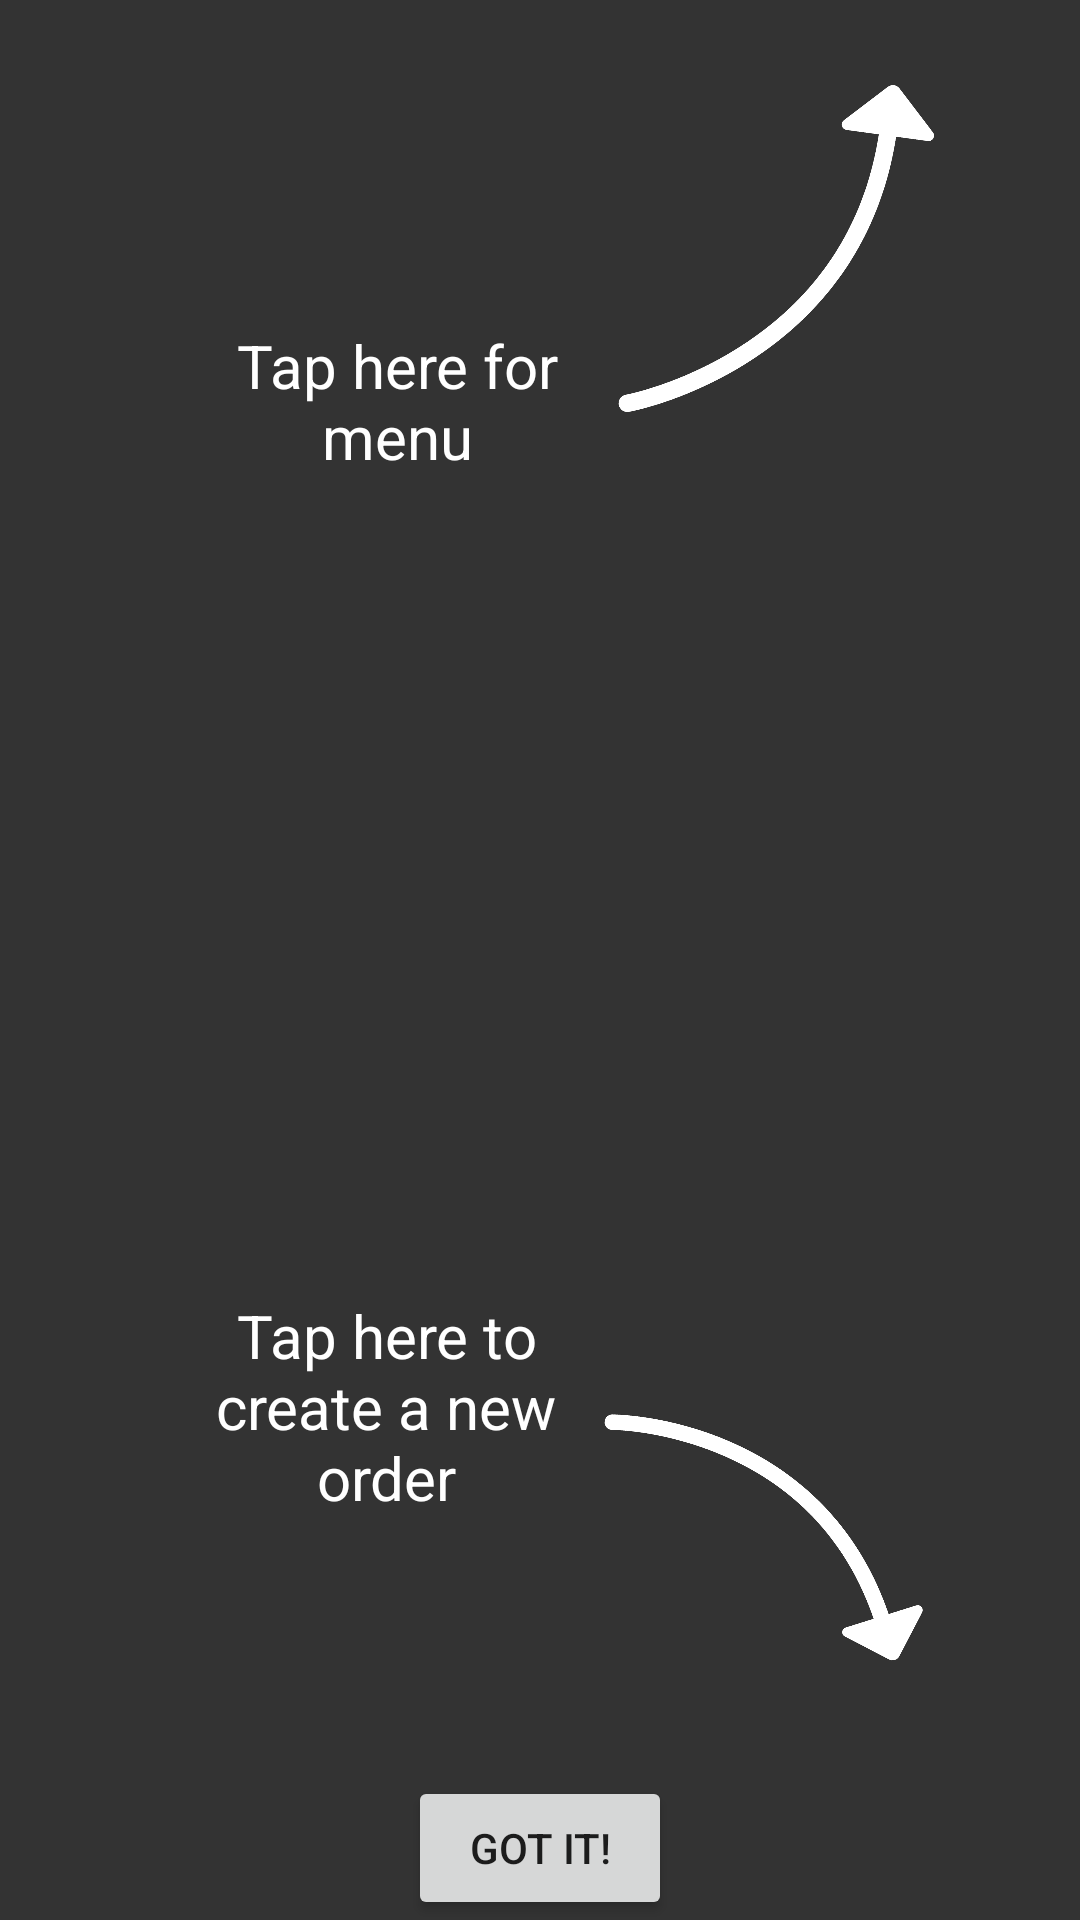

This screen was rendered from an Android layout file. Write that file and the resources it references.
<!-- AndroidManifest.xml: application theme Theme.CoShop -->
<!-- res/layout/explanation_layout.xml -->
<?xml version="1.0" encoding="utf-8"?>
<RelativeLayout xmlns:android="http://schemas.android.com/apk/res/android"
    android:layout_width="match_parent"
    android:layout_height="match_parent"
    android:background="#CC000000"> 

    

    

    

    

    

    <ImageView
        android:id="@+id/arrow_to_plus"
        android:layout_width="188dp"
        android:layout_height="157dp"
        android:layout_alignTop="@id/newOrderButton"
        android:layout_alignEnd="@id/newOrderButton"
        android:layout_marginTop="-139dp"
        android:layout_marginEnd="-7dp"
        android:rotation="95"
        android:rotationY="178"
        android:src="@drawable/white_arrow" />

    <TextView
        android:id="@+id/text_plus"
        android:layout_width="124dp"
        android:layout_height="wrap_content"
        android:layout_below="@id/arrow_to_plus"
        android:layout_alignEnd="@id/arrow_to_plus"
        android:layout_marginTop="-159dp"
        android:layout_marginEnd="158dp"
        android:gravity="center"
        android:text="Tap here to create a new order"
        android:textColor="@color/white"
        android:textSize="20sp" />

    

    

    

    <ImageView
        android:id="@+id/arrow_to_menu"
        android:layout_width="211dp"
        android:layout_height="242dp"
        android:layout_alignParentTop="true"
        android:layout_alignParentEnd="true"
        android:layout_marginStart="10dp"
        android:layout_marginTop="-39dp"
        android:layout_marginEnd="-4dp"
        android:rotation="-95"
        android:src="@drawable/white_arrow"
        android:visibility="visible" />

    <TextView
        android:id="@+id/text_menu"
        android:layout_width="121dp"
        android:layout_height="wrap_content"
        android:layout_alignTop="@id/arrow_to_menu"
        android:layout_alignParentEnd="true"
        android:layout_marginTop="147dp"
        android:layout_marginEnd="167dp"
        android:gravity="center"
        android:text="Tap here for menu"
        android:textColor="@android:color/white"
        android:textSize="20sp"
        android:visibility="visible" />

    <ImageView
        android:id="@+id/arrow_to_filter"
        android:layout_width="198dp"
        android:layout_height="191dp"
        android:layout_alignParentStart="true"
        android:layout_alignParentTop="true"
        android:layout_marginStart="147dp"
        android:layout_marginTop="8dp"
        android:rotation="-74"
        android:src="@drawable/white_arrow"
        android:visibility="gone" />

    <TextView
        android:id="@+id/text_filter"
        android:layout_width="119dp"
        android:layout_height="wrap_content"
        android:layout_alignParentStart="true"
        android:layout_alignParentTop="true"
        android:layout_marginStart="49dp"
        android:layout_marginTop="105dp"
        android:layout_marginBottom="8dp"
        android:gravity="center"
        android:text="Tap here to filter orders"
        android:textColor="@android:color/white"
        android:textSize="20sp"
        android:visibility="gone" />

    <TextView
        android:id="@+id/text_enjoy"
        android:layout_width="match_parent"
        android:layout_height="match_parent"
        android:gravity="center"
        android:text="Enjoy!"
        android:textColor="@color/white"
        android:textSize="30sp"
        android:textStyle="bold"
        android:visibility="gone" />

    <Button
        android:id="@+id/btnDismiss"
        android:layout_width="wrap_content"
        android:layout_height="wrap_content"
        android:layout_centerHorizontal="true"
        android:layout_marginTop="16dp"
        android:layout_alignParentBottom="true"
        android:text="Got it!" />

    <ImageButton
        android:id="@+id/newOrderButton"
        android:layout_width="50dp"
        android:layout_height="50dp"
        android:layout_margin="18dp"
        android:layout_marginBottom="0dp"
        android:background="@drawable/plus_bg_transp"
        android:contentDescription="newOrder"
        android:onClick="gotoneworder"
        android:scaleType="centerInside"
        android:layout_alignParentEnd="true"
        android:layout_alignParentBottom="true"/>
</RelativeLayout>
<!-- resources referenced by this layout -->
<resources>
  <color name="white">#FFFFFFFF</color>
  <!-- drawable plus_bg_transp (drawable) -->
  <?xml version="1.0" encoding="utf-8"?>
  <shape xmlns:android="http://schemas.android.com/apk/res/android">
      <solid android:color="#00000008"/>
      <corners android:radius="300dp"/>
  
  </shape>
  <!-- drawable white_arrow: png bitmap (drawable, 24804 bytes) -->
  <style name="Theme.CoShop" parent="Theme.MaterialComponents.Light.DarkActionBar">
          
          <item name="colorPrimary">@color/consumerPrimary</item>
          <item name="colorPrimaryVariant">@color/consumerPrimaryDark</item>
          <item name="colorOnPrimary">@color/white</item>
          <item name="android:layoutDirection">ltr</item>
          
          <item name="colorSecondary">@color/consumerPrimary</item>
          <item name="colorSecondaryVariant">@color/consumerPrimaryDark</item>
          <item name="colorOnSecondary">@color/white</item>
          <item name="android:statusBarColor">@color/consumerPrimary</item> 
          <item name="android:windowLightStatusBar">true</item> 
      </style>
</resources>
